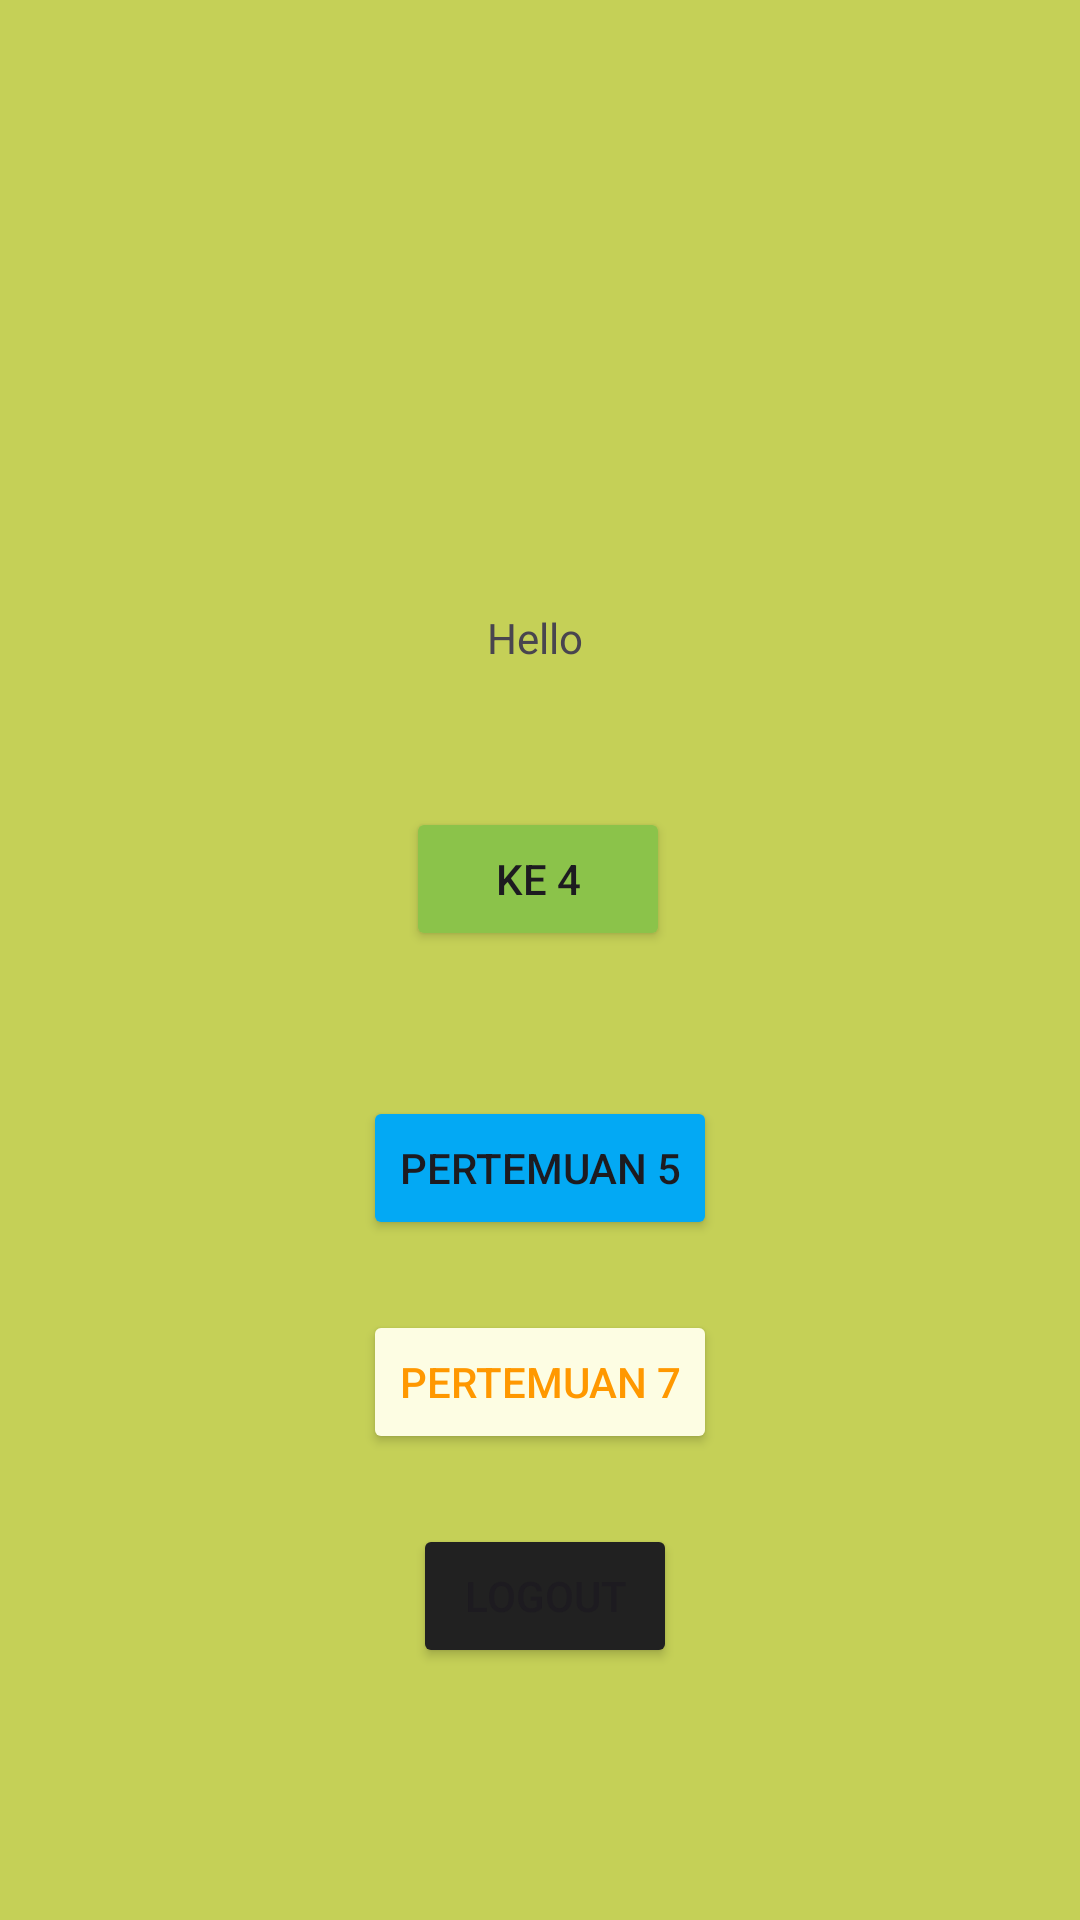

Layout XML and referenced resources for this Android screen:
<!-- AndroidManifest.xml: application theme Theme.Lita_3TIF -->
<!-- res/layout/activity_main.xml -->
<?xml version="1.0" encoding="utf-8"?>
<androidx.constraintlayout.widget.ConstraintLayout xmlns:android="http://schemas.android.com/apk/res/android"
    xmlns:app="http://schemas.android.com/apk/res-auto"
    xmlns:tools="http://schemas.android.com/tools"
    android:id="@+id/main"
    android:background="#C5D057"
    android:layout_width="match_parent"
    android:layout_height="match_parent"
    tools:context=".MainActivity">

    <TextView
        android:id="@+id/textView5"
        android:layout_width="wrap_content"
        android:layout_height="wrap_content"
        android:text="Hello "
        app:layout_constraintBottom_toBottomOf="parent"
        app:layout_constraintEnd_toEndOf="parent"
        app:layout_constraintStart_toStartOf="parent"
        app:layout_constraintTop_toTopOf="parent"
        app:layout_constraintVertical_bias="0.327" />

    <Button
        android:id="@+id/btnToFifth"
        android:layout_width="wrap_content"
        android:layout_height="wrap_content"
        android:backgroundTint="#03A9F4"
        android:text="Pertemuan 5"
        app:layout_constraintBottom_toBottomOf="parent"
        app:layout_constraintEnd_toEndOf="parent"
        app:layout_constraintStart_toStartOf="parent"
        app:layout_constraintTop_toBottomOf="@+id/btnToFourth"
        app:layout_constraintVertical_bias="0.176" />

    <Button
        android:id="@+id/btnToFourth"
        android:layout_width="wrap_content"
        android:layout_height="wrap_content"
        android:backgroundTint="#8BC34A"
        android:text="Ke 4"
        app:layout_constraintBottom_toBottomOf="parent"
        app:layout_constraintEnd_toEndOf="parent"
        app:layout_constraintHorizontal_bias="0.498"
        app:layout_constraintStart_toStartOf="parent"
        app:layout_constraintTop_toBottomOf="@+id/textView5"
        app:layout_constraintVertical_bias="0.127" />

    <Button
        android:id="@+id/btnLogout"
        android:layout_width="wrap_content"
        android:layout_height="wrap_content"
        android:layout_marginBottom="84dp"
        android:backgroundTint="#212121"
        android:text="Logout"
        app:layout_constraintBottom_toBottomOf="parent"
        app:layout_constraintEnd_toEndOf="parent"
        app:layout_constraintHorizontal_bias="0.506"
        app:layout_constraintStart_toStartOf="parent" />

    <Button
        android:id="@+id/btnToSeventh"
        android:layout_width="wrap_content"
        android:layout_height="wrap_content"
        android:backgroundTint="#FDFDE3"
        android:text="Pertemuan 7"
        android:textColor="#FF9800"
        app:layout_constraintBottom_toTopOf="@+id/btnLogout"
        app:layout_constraintEnd_toEndOf="parent"
        app:layout_constraintStart_toStartOf="parent"
        app:layout_constraintTop_toBottomOf="@+id/btnToFifth" />

</androidx.constraintlayout.widget.ConstraintLayout>
<!-- resources referenced by this layout -->
<resources>
  <style name="Theme.Lita_3TIF" parent="Base.Theme.Lita_3TIF" />
  <style name="Base.Theme.Lita_3TIF" parent="Theme.Material3.DayNight.NoActionBar">
          
          
      </style>
</resources>
